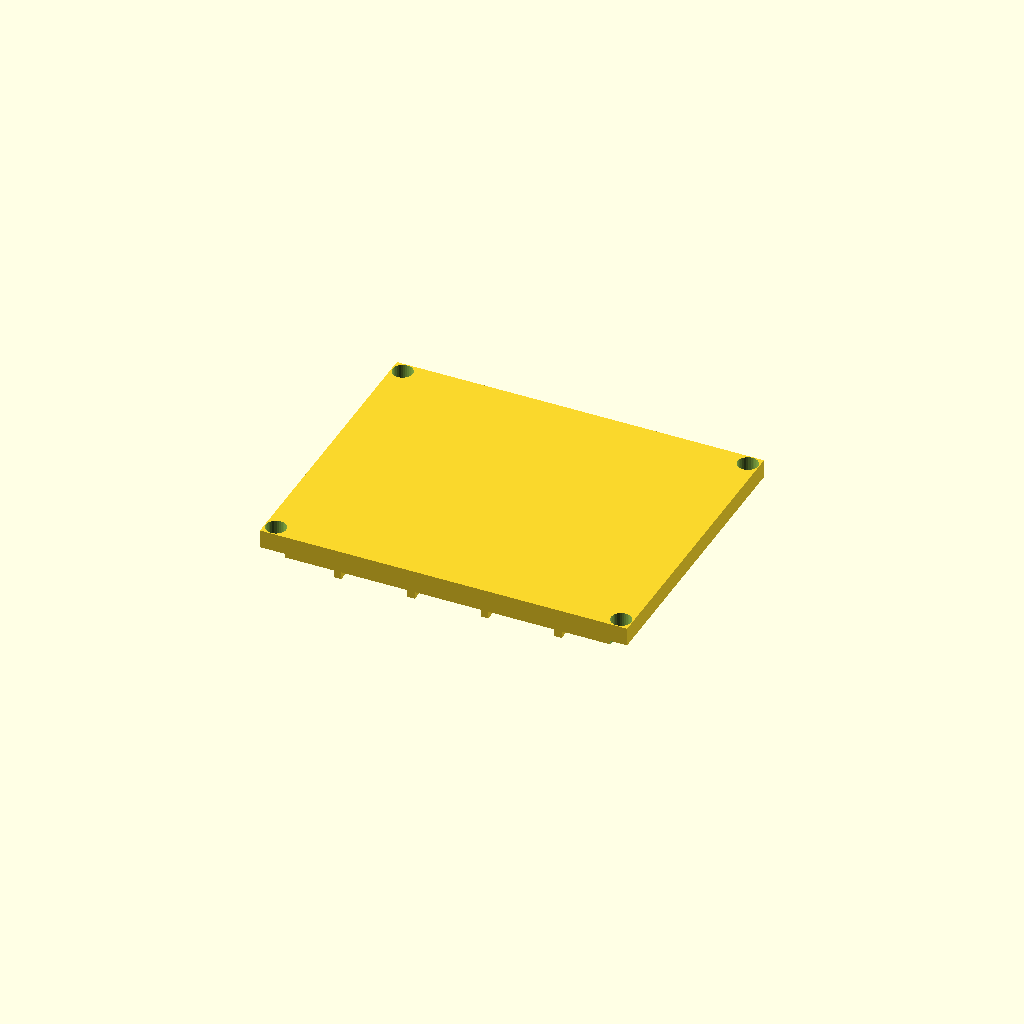
Cell 1: rendered with the file's own defaults.
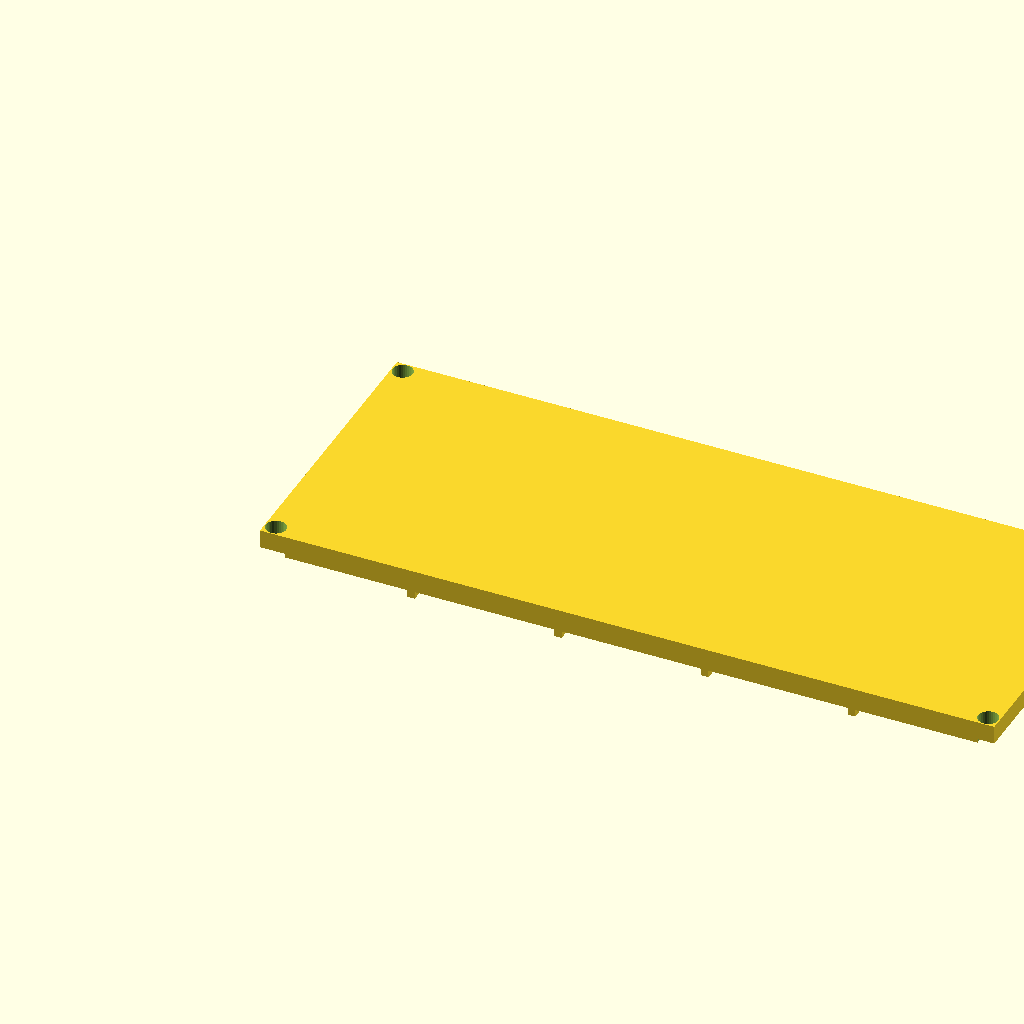
Cell 2: the same model with length = 200.
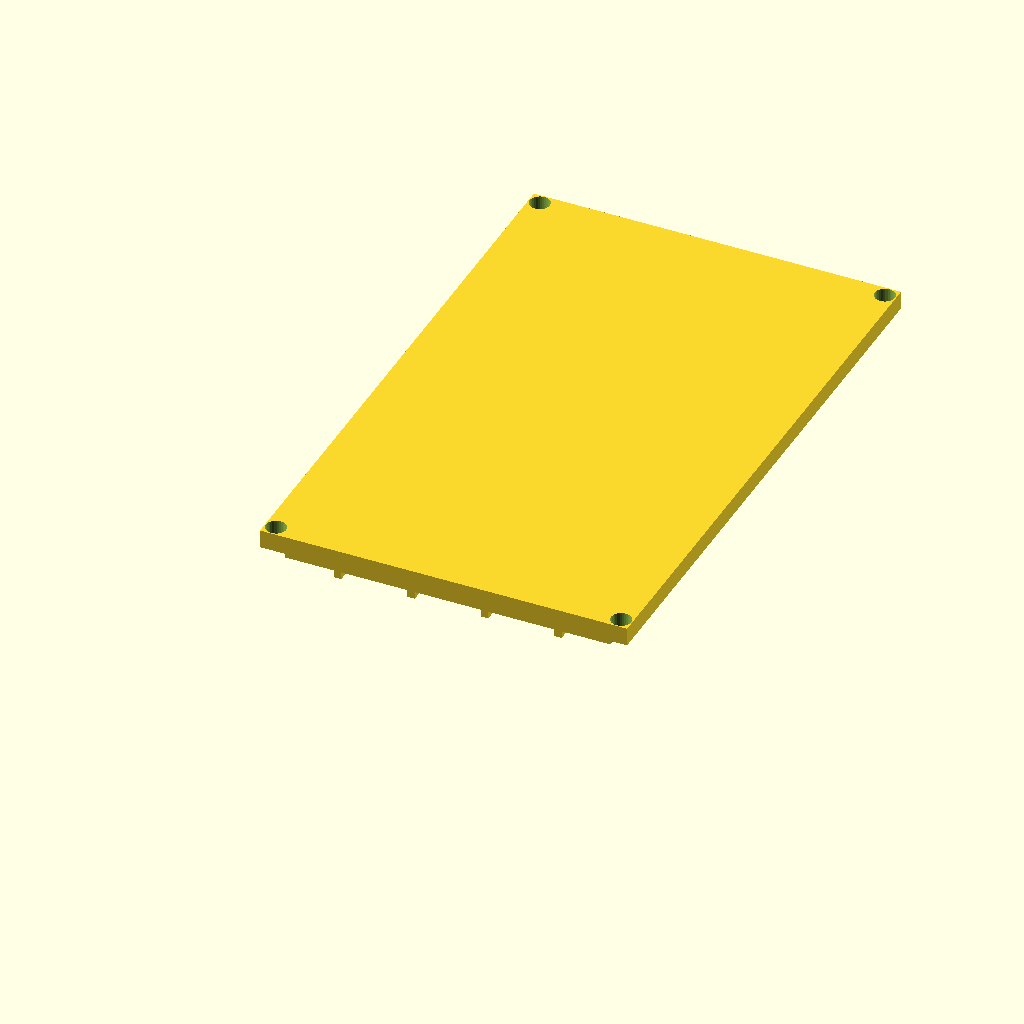
Cell 3: width = 160 (everything else at default).
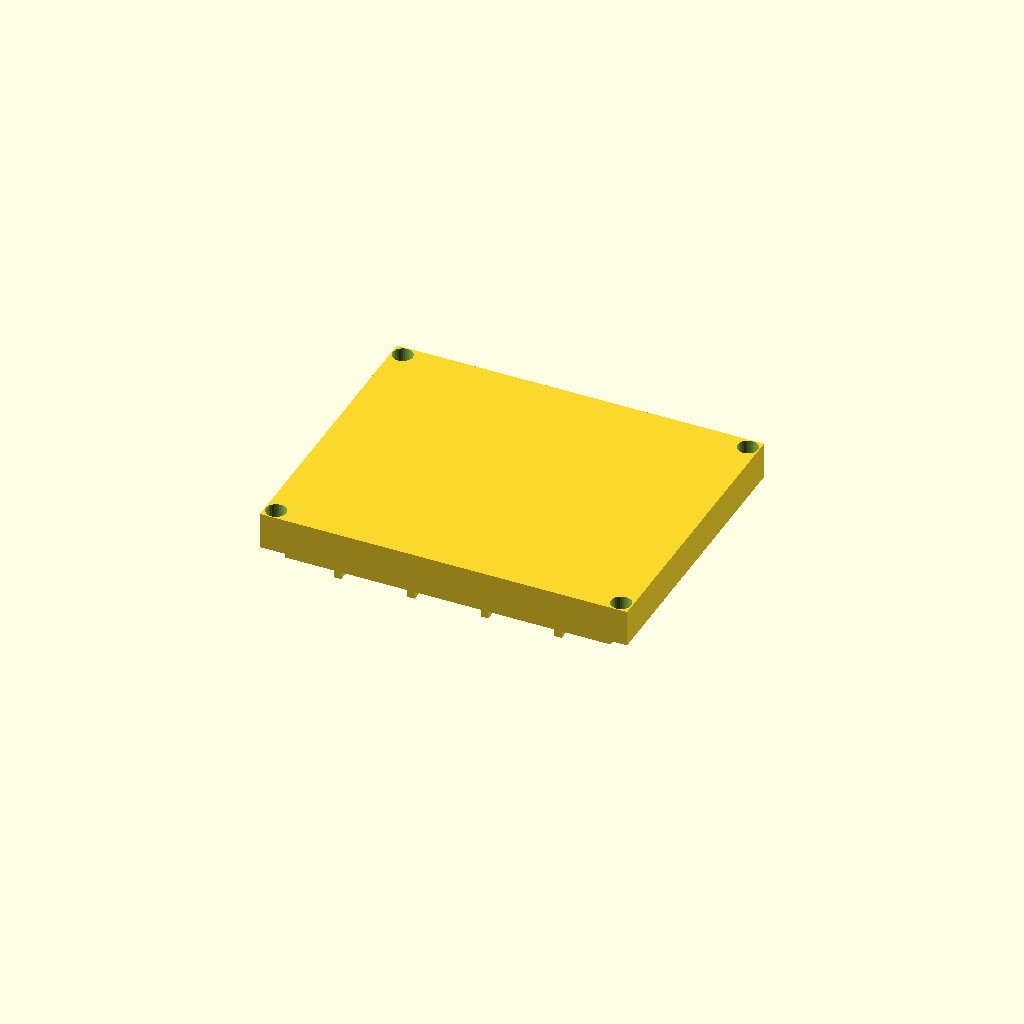
Cell 4: the same model with plate_t = 10.
All cells are drawn from one camera (rotation 55°, 0°, 25°, orthographic, colour scheme Cornfield), so only the parameter changes between them.
Source of the model, optional_data/data/gen2/lids/part_0030.scad:
$fn = 32;

// ----------------------------------------------------------------------
// Enclosure lid: 100 x 80 x 5 mm, 4 bolt holes
// ----------------------------------------------------------------------

// --- parameters (mm) ---
length = 100;             // lid length, X
width = 80;               // lid width, Y
plate_t = 5;              // lid plate thickness
bolt_d = 5.5;             // bolt clearance
boss_lip = 3;             // bolt hole inset from the corner
sink = 1;                 // overlap of the lip and ribs into the plate
lip_h = 4;                // lip height below the plate
lip_wall = 2.5;           // lip wall thickness
rib_n = 4;                // stiffening ribs
rib_t = 2;                // rib thickness
rib_h = 6;                // rib height below the plate

module plate() {
  cube([length, width, plate_t]);
  /* lip that drops into the housing opening, sunk into the plate */
  translate([lip_wall, lip_wall, -lip_h + sink]) cube([length - 2 * lip_wall, width - 2 * lip_wall, lip_h]);
  /* stiffening ribs under the plate */
  for (i = [1 : rib_n]) translate([length * i / (rib_n + 1) - rib_t / 2, lip_wall, -rib_h + sink]) cube([rib_t, width - 2 * lip_wall, rib_h]);
}

difference() {
  plate();
  /* bolt pattern matching the corner bosses */
  for (sx = [0, 1]) for (sy = [0, 1])
    translate([sx * (length - 2 * boss_lip) + boss_lip, sy * (width - 2 * boss_lip) + boss_lip, -lip_h - 1])
      cylinder(h = plate_t + lip_h + 2, d = bolt_d);
}
Parameter table extracted from the source (name, type, default, range or options):
length: number, default 100
width: number, default 80
plate_t: number, default 5
bolt_d: number, default 5.5
boss_lip: number, default 3
sink: number, default 1
lip_h: number, default 4
lip_wall: number, default 2.5
rib_n: number, default 4
rib_t: number, default 2
rib_h: number, default 6
